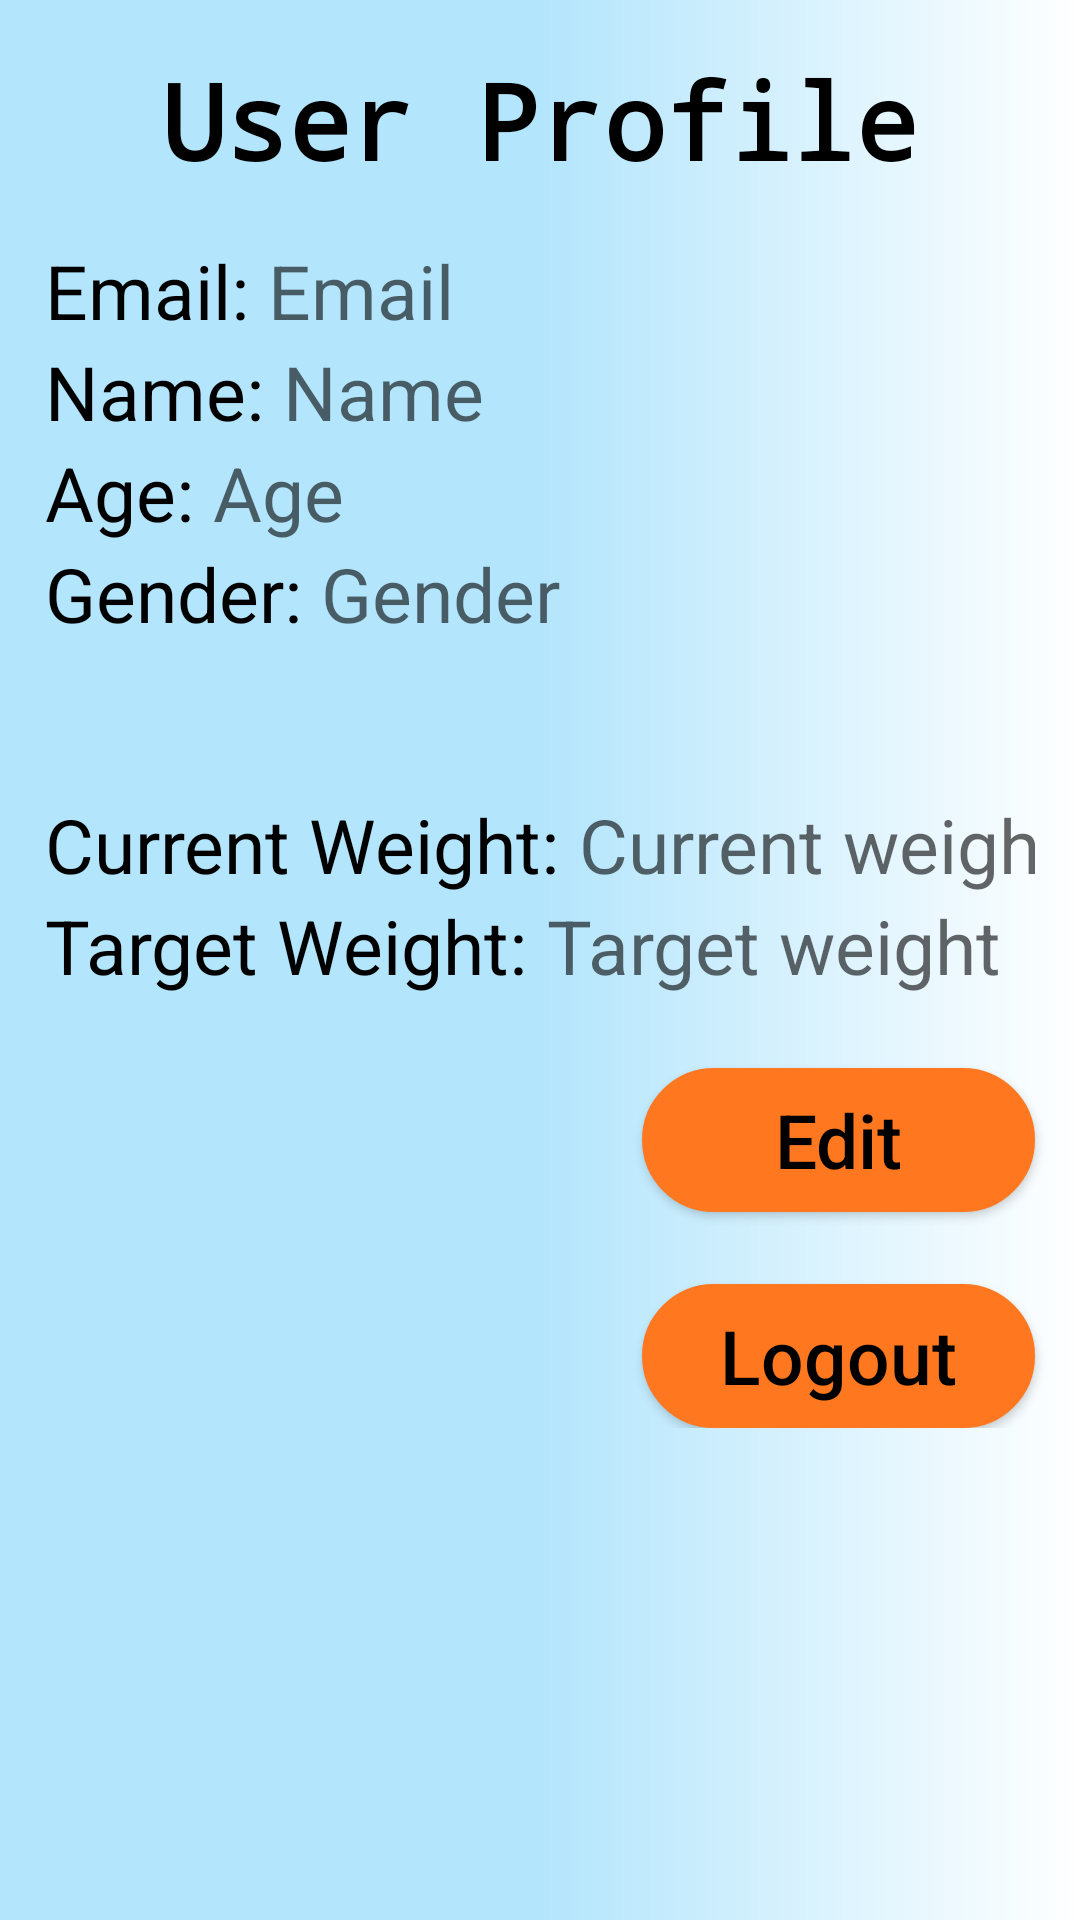

Write the Android layout XML for this screen, with the resource values it uses.
<!-- AndroidManifest.xml: application theme Theme.LaR -->
<!-- res/layout/activity_profile.xml -->
<?xml version="1.0" encoding="utf-8"?>
<ScrollView xmlns:android="http://schemas.android.com/apk/res/android"
    xmlns:app="http://schemas.android.com/apk/res-auto"
    android:layout_width="match_parent"
    android:layout_height="match_parent"
    android:layout_margin="0dp"
    android:background="@drawable/gradient"
    android:orientation="vertical">

    <LinearLayout
        android:layout_width="match_parent"
        android:layout_height="wrap_content"
        android:orientation="vertical">

        <TextView
            android:layout_width="match_parent"
            android:layout_height="80dp"
            android:fontFamily="monospace"
            android:gravity="center"
            android:paddingLeft="15dp"
            android:paddingTop="15dp"
            android:paddingRight="15dp"
            android:paddingBottom="15dp"
            android:text="@string/user_profile"
            android:textAllCaps="false"
            android:textColor="@color/black"
            android:textSize="35sp"

            android:textStyle="bold"
            android:typeface="monospace" />

        <LinearLayout
            android:layout_width="match_parent"
            android:layout_height="wrap_content"
            android:orientation="horizontal">

            <TextView
                android:layout_width="wrap_content"
                android:layout_height="wrap_content"
                android:paddingLeft="15dp"
                android:text="Email: "
                android:textColor="@color/black"
                android:textSize="25sp" />

            <TextView
                android:id="@+id/profile_email"
                android:layout_width="match_parent"
                android:layout_height="wrap_content"
                android:autofillHints="@string/email"
                android:hint="@string/email"
                android:inputType="textEmailAddress"
                android:paddingRight="15dp"
                android:textColor="@color/black"
                android:textSize="25sp" />
        </LinearLayout>

        <LinearLayout
            android:layout_width="match_parent"
            android:layout_height="wrap_content"
            android:orientation="horizontal">

            <TextView
                android:layout_width="wrap_content"
                android:layout_height="wrap_content"
                android:paddingLeft="15dp"
                android:text="Name: "
                android:textColor="@color/black"
                android:textSize="25sp" />

            <TextView
                android:id="@+id/profile_name"
                android:layout_width="match_parent"
                android:layout_height="wrap_content"
                android:autofillHints=""
                android:hint="@string/name"
                android:inputType="text"
                android:paddingRight="15dp"
                android:textColor="@color/black"
                android:textSize="25sp" />
        </LinearLayout>

        <LinearLayout
            android:layout_width="match_parent"
            android:layout_height="wrap_content"
            android:orientation="horizontal">

            <TextView
                android:layout_width="wrap_content"
                android:layout_height="wrap_content"
                android:paddingLeft="15dp"
                android:text="Age: "
                android:textColor="@color/black"
                android:textSize="25sp" />

            <TextView
                android:id="@+id/profile_age"
                android:layout_width="match_parent"
                android:layout_height="wrap_content"
                android:hint="@string/age"
                android:inputType="number"
                android:paddingRight="15dp"
                android:textColor="@color/black"
                android:textSize="25sp" />
        </LinearLayout>

        <LinearLayout
            android:layout_width="match_parent"
            android:layout_height="wrap_content"
            android:orientation="horizontal">

            <TextView
                android:layout_width="wrap_content"
                android:layout_height="wrap_content"
                android:paddingLeft="15dp"
                android:text="Gender: "
                android:textColor="@color/black"
                android:textSize="25sp" />

            <TextView
                android:id="@+id/profile_gender"
                android:layout_width="match_parent"
                android:layout_height="wrap_content"
                android:autofillHints="Gender"
                android:hint="@string/gender"
                android:paddingRight="15dp"
                android:textColor="@color/black"
                android:textSize="25sp" />
        </LinearLayout>

        <LinearLayout
            android:layout_width="match_parent"
            android:layout_height="wrap_content"
            android:orientation="horizontal">

            <TextView
                android:layout_width="wrap_content"
                android:layout_height="wrap_content"
                android:layout_marginTop="50dp"
                android:paddingLeft="15dp"
                android:text="Current Weight: "
                android:textColor="@color/black"
                android:textSize="25sp" />

            <TextView
                android:id="@+id/profile_current_weight"
                android:layout_width="match_parent"
                android:layout_height="wrap_content"
                android:layout_marginTop="50dp"
                android:hint="Current weight"
                android:inputType="number"
                android:paddingRight="15dp"
                android:textColor="@color/black"
                android:textSize="25sp" />
        </LinearLayout>

        <LinearLayout
            android:layout_width="match_parent"
            android:layout_height="wrap_content"
            android:orientation="horizontal">

            <TextView
                android:layout_width="wrap_content"
                android:layout_height="wrap_content"
                android:paddingLeft="15dp"
                android:text="Target Weight: "
                android:textColor="@color/black"
                android:textSize="25sp" />

            <TextView
                android:id="@+id/profile_target_weight"
                android:layout_width="match_parent"
                android:layout_height="wrap_content"
                android:hint="Target weight"
                android:inputType="number"
                android:paddingRight="15dp"
                android:textColor="@color/black"
                android:textSize="25sp" />
        </LinearLayout>

        <Button
            android:id="@+id/profile_edit"

            android:layout_width="131dp"
            android:layout_height="wrap_content"
            android:layout_gravity="end"
            android:layout_marginEnd="15dp"
            android:layout_marginRight="15dp"
            android:background="@drawable/rounded_button"
            android:text="Edit"
            android:textAllCaps="false"
            android:textColor="@color/black"
            android:textSize="25sp"
            app:backgroundTint="#ff781f"
            android:layout_marginTop="24dp"/>

        <Button
            android:id="@+id/profile_logout_button"

            android:layout_width="131dp"
            android:layout_height="wrap_content"
            android:layout_gravity="end"
            android:layout_marginEnd="15dp"
            android:layout_marginRight="15dp"
            android:background="@drawable/rounded_button"
            android:selectAllOnFocus="false"
            android:shadowColor="#252525"
            android:text="Logout"
            android:textAllCaps="false"
            android:textColor="@color/black"
            android:textSize="25sp"
            app:backgroundTint="#ff781f"
            app:paddingEnd="15dp"
            android:layout_marginTop="24dp"/>

    </LinearLayout>
</ScrollView>
<!-- resources referenced by this layout -->
<resources>
  <color name="black">#FF000000</color>
  <!-- drawable gradient (drawable) -->
  <?xml version="1.0" encoding="utf-8"?>
      <shape xmlns:android="http://schemas.android.com/apk/res/android" android:shape="rectangle">
          <gradient android:angle="0" android:endColor="@color/white" android:startColor="#b3e5fc"
              android:centerColor="#b3e5fc"/>
      </shape>
  <!-- drawable rounded_button (drawable) -->
  <?xml version="1.0" encoding="utf-8"?>
  <shape xmlns:android="http://schemas.android.com/apk/res/android" android:shape="rectangle">
      <gradient android:angle="90" android:endColor="#eb7e36" android:startColor="#eb7e36" />
          <stroke android:color="#ab5d29" android:width="2dp" />
      <corners android:radius="24dp" />
  
  </shape>
  <string name="age">Age</string>
  <string name="email">Email</string>
  <string name="gender">Gender</string>
  <string name="name">Name</string>
  <string name="user_profile">User Profile</string>
  <style name="Theme.LaR" parent="Theme.MaterialComponents.DayNight.DarkActionBar">
          
          <item name="colorPrimary">@color/purple_500</item>
          <item name="colorPrimaryVariant">@color/purple_700</item>
          <item name="colorOnPrimary">@color/white</item>
          
          <item name="colorSecondary">@color/teal_200</item>
          <item name="colorSecondaryVariant">@color/teal_700</item>
          <item name="colorOnSecondary">@color/black</item>
          
          <item name="android:statusBarColor" tools:targetApi="l">?attr/colorPrimaryVariant</item>
          
      </style>
  <color name="white">#FFFFFFFF</color>
  <color name="purple_500">#FF6200EE</color>
  <color name="purple_700">#FF3700B3</color>
  <color name="teal_200">#FF03DAC5</color>
  <color name="teal_700">#FF018786</color>
</resources>
